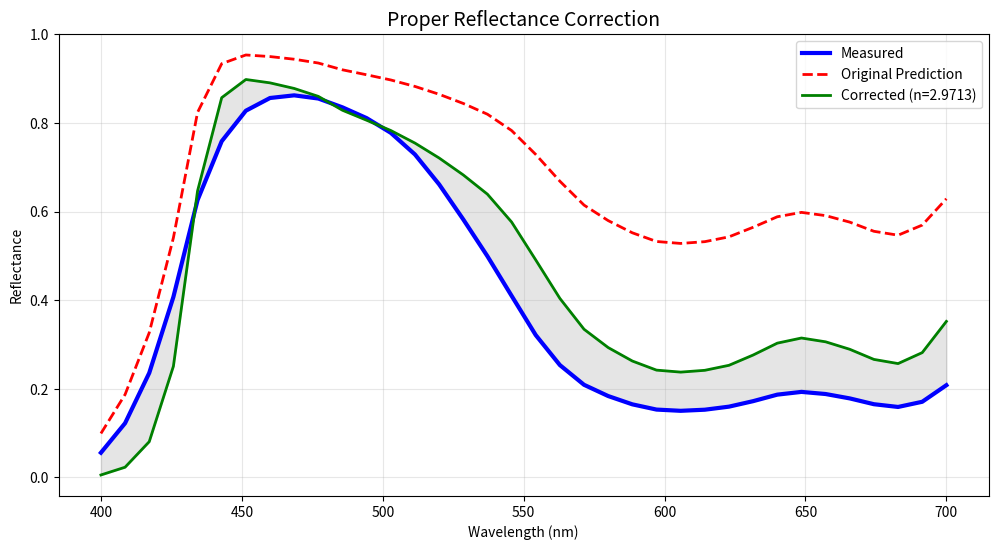

Here is the Python script that generated this plot: (Note: this script raises an exception after producing the figure.)
# import numpy as np
# import matplotlib.pyplot as plt
# from scipy.optimize import minimize

# # Reflectance data (36 channels, 400-700nm)
# wavelengths = np.linspace(400, 700, 36)

# # Your measured reflectance (Color A)
# R_measured = np.array([
#     0.0158, 0.0175, 0.0182, 0.0209, 0.0242, 0.0279, 0.0342, 0.0450, 
#     0.0638, 0.0969, 0.1570, 0.2582, 0.3798, 0.4463, 0.4177, 0.3390, 
#     0.2542, 0.1739, 0.1072, 0.0649, 0.0428, 0.0322, 0.0256, 0.0217, 
#     0.0207, 0.0211, 0.0225, 0.0262, 0.0314, 0.0336, 0.0320, 0.0285, 
#     0.0243, 0.0227, 0.0275, 0.0435
# ])

# # Your predicted reflectance (Color B)
# R_predicted = np.array([
#     0.0257, 0.0307, 0.0332, 0.0370, 0.0402, 0.0446, 0.0515, 0.0656, 
#     0.0921, 0.1372, 0.2192, 0.3531, 0.5160, 0.6127, 0.5917, 0.5148, 
#     0.4235, 0.3224, 0.2223, 0.1494, 0.1076, 0.0875, 0.0746, 0.0666, 
#     0.0649, 0.0662, 0.0701, 0.0789, 0.0900, 0.0952, 0.0913, 0.0840, 
#     0.0747, 0.0710, 0.0806, 0.1131
# ])

# def apply_yn_correction(R, n):
#     """Apply Yule-Nielsen correction to reflectance spectrum"""
#     # Handle potential zeros to avoid numerical issues
#     R = np.clip(R, 0.001, 1.0)  # Clip to avoid division by zero
#     return R ** (1/n)

# def reconstruct_yn(R_yn, n):
#     """Reconstruct reflectance from YN-corrected values"""
#     return R_yn ** n

# def error(n):
#     """Error function to optimize n"""
#     R_corrected = reconstruct_yn(apply_yn_correction(R_predicted, n), n)
#     return np.sum((R_corrected - R_measured)**2)

# # Optimize n between 1.0-3.0 (typical paper range)
# result = minimize(error, x0=1.5, bounds=[(1.0, 3.0)])
# optimal_n = result.x[0]

# # Apply correction
# #R_yn_corrected = reconstruct_yn(apply_yn_correction(R_predicted, optimal_n), optimal_n)
# R_yn_corrected = apply_yn_correction(R_predicted, 0.7)

# # Plotting
# plt.figure(figsize=(12, 6))
# plt.plot(wavelengths, R_measured, 'b-', label='Measured', linewidth=4)
# plt.plot(wavelengths, R_predicted, 'r--', label='Original Prediction', linewidth=4)
# plt.plot(wavelengths, R_yn_corrected, 'g-', 
#          label=f'YN Corrected (n={optimal_n:.2f})', linewidth=2)

# plt.title('Reflectance Spectra with Yule-Nielsen Correction', fontsize=14)
# plt.xlabel('Wavelength (nm)', fontsize=12)
# plt.ylabel('Reflectance', fontsize=12)
# plt.grid(True, alpha=0.3)
# plt.legend(fontsize=10, loc='upper left')
# plt.xlim(400, 700)
# plt.ylim(0, 0.7)
# plt.show()

# print(f"Optimal n: {optimal_n:.3f}")
# print(f"Mean Absolute Error:")
# print(f"Original: {np.mean(np.abs(R_predicted - R_measured)):.4f}")
# print(f"Corrected: {np.mean(np.abs(R_yn_corrected - R_measured)):.4f}")


import numpy as np
import matplotlib.pyplot as plt
from scipy.optimize import minimize

# Your data
wavelengths = np.linspace(400, 700, 36)
# R_measured = np.array([
#     0.0158, 0.0175, 0.0182, 0.0209, 0.0242, 0.0279, 0.0342, 0.0450, 
#     0.0638, 0.0969, 0.1570, 0.2582, 0.3798, 0.4463, 0.4177, 0.3390, 
#     0.2542, 0.1739, 0.1072, 0.0649, 0.0428, 0.0322, 0.0256, 0.0217, 
#     0.0207, 0.0211, 0.0225, 0.0262, 0.0314, 0.0336, 0.0320, 0.0285, 
#     0.0243, 0.0227, 0.0275, 0.0435
# ])

# R_measured = np.array([
#     0.06974,0.143,0.2672,0.4533,0.6999,0.8358,0.8897,0.9028,0.9023,0.8957,0.877,0.8575,0.8315,0.7938,0.7424,0.6802,0.6138,0.5385,0.4606,0.3995,0.3565,0.3313,0.3122,0.2995,0.2965,0.2988,0.3062,0.319,0.3337,0.3394,0.3337,0.3233,0.3095,0.3024,0.3137,0.3505
# ])

R_measured = np.array([
    0.05575,0.1224,0.2357,0.4073,0.6258,0.7586,0.8275,0.8562,0.8622,0.855,0.8351,0.8108,0.7776,0.7288,0.6614,0.5822,0.4992,0.4099,0.3212,0.2535,0.209,0.1836,0.1649,0.1531,0.1503,0.1528,0.1597,0.1721,0.1868,0.193,0.1882,0.1783,0.1652,0.159,0.1707,0.2081
])



# Your predicted reflectance (Color B)
# R_predicted = np.array([
#     0.0257, 0.0307, 0.0332, 0.0370, 0.0402, 0.0446, 0.0515, 0.0656, 
#     0.0921, 0.1372, 0.2192, 0.3531, 0.5160, 0.6127, 0.5917, 0.5148, 
#     0.4235, 0.3224, 0.2223, 0.1494, 0.1076, 0.0875, 0.0746, 0.0666, 
#     0.0649, 0.0662, 0.0701, 0.0789, 0.0900, 0.0952, 0.0913, 0.0840, 
#     0.0747, 0.0710, 0.0806, 0.1131
# ])
# R_predicted = np.array([
#     0.0882,0.1733,0.3096,0.5155,0.7702,0.8663,0.9042,0.9185,0.9188,0.9125,0.8971,0.8823,0.864,0.8382,0.8026,0.7572,0.7022,0.6284,0.5336,0.44,0.3687,0.327,0.2968,0.2762,0.2716,0.2752,0.2857,0.3077,0.3334,0.3446,0.3361,0.3198,0.2975,0.2882,0.312,0.3804
# ])

R_predicted = np.array([
    0.0992,0.1871,0.3266,0.5408,0.8237,0.9337,0.9533,0.9497,0.9437,0.9351,0.9198,0.9086,0.8969,0.8823,0.8646,0.8439,0.8196,0.7828,0.7288,0.6684,0.6145,0.5795,0.552,0.5324,0.528,0.532,0.5429,0.5645,0.5882,0.5981,0.5908,0.5761,0.5554,0.5466,0.5694,0.6288
])

def correct_prediction(R_pred, n):
    """Apply both correction factor and YN adjustment"""
    return R_pred ** n

def error(params):
    n = params
    R_corr = correct_prediction(R_predicted, n)
    return np.mean((R_corr - R_measured) ** 2)  # MSE

# Optimize both c and n
initial_guess = [1.0]  # Start with no correction
bounds = [(0.1, 20.0)]  # Allow c and n to vary
result = minimize(error, initial_guess, bounds=bounds)
n_opt = result.x

# Apply optimal correction
R_corrected = correct_prediction(R_predicted, 3.0 * 0.75)

# Plot results
plt.figure(figsize=(12, 6))
plt.plot(wavelengths, R_measured, 'b-', label='Measured', lw=3)
plt.plot(wavelengths, R_predicted, 'r--', label='Original Prediction', lw=2)
plt.plot(wavelengths, R_corrected, 'g-',  label=f'Corrected (n={n_opt[0]:.4f})', lw=2)
plt.fill_between(wavelengths, R_measured, R_corrected, color='gray', alpha=0.2)

plt.title('Proper Reflectance Correction', fontsize=14)
plt.xlabel('Wavelength (nm)')
plt.ylabel('Reflectance')
plt.legend()
plt.grid(True, alpha=0.3)
plt.show()

print(f"Optimal parameters: n={n_opt:.4f}")
print(f"MAE improvement: {np.mean(np.abs(R_predicted-R_measured)):.4f} → {np.mean(np.abs(R_corrected-R_measured)):.4f}")